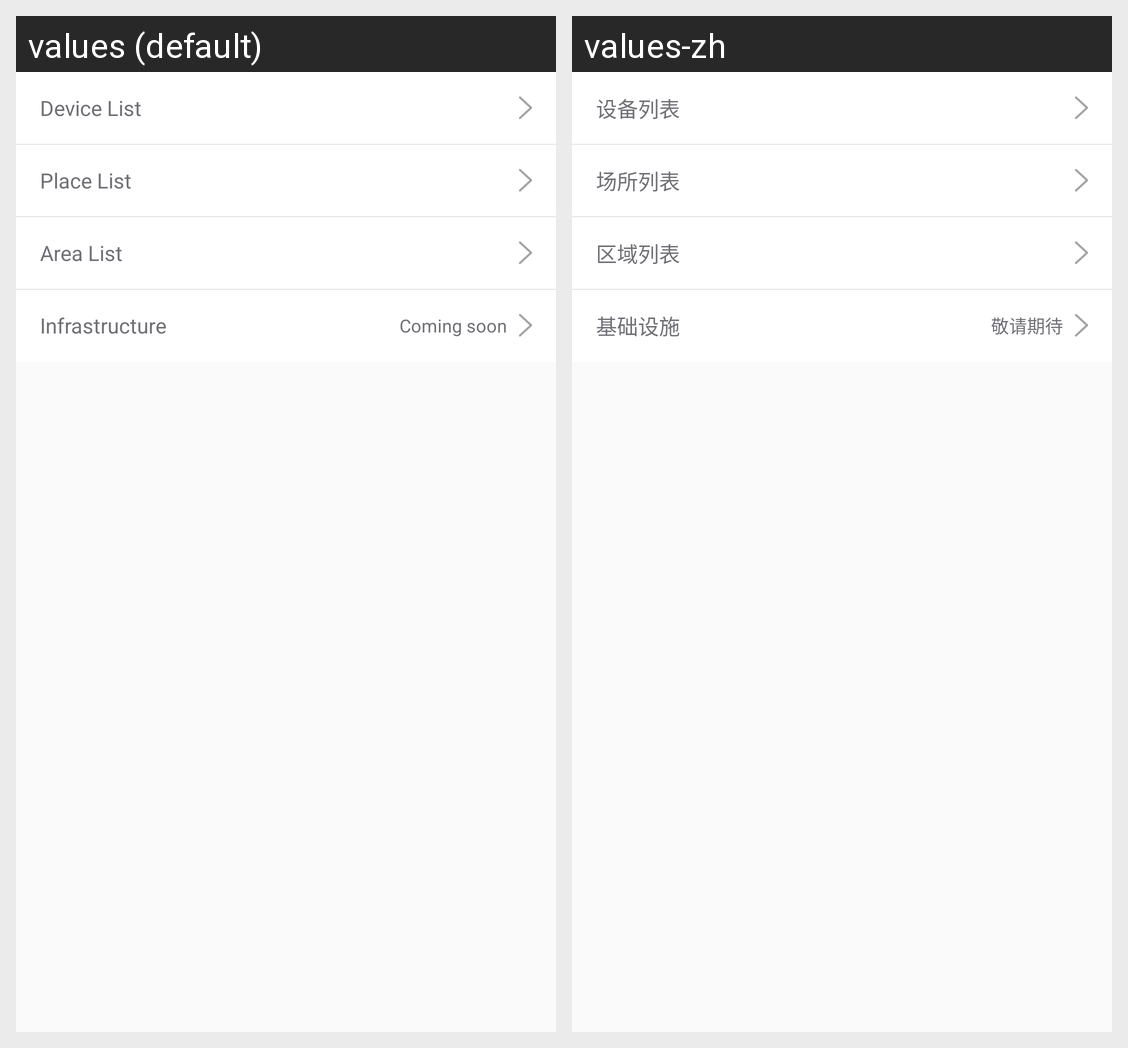

Here is an Android app screen in its default locale and in the app's own translations. Write out the translated-string differences for the strings that appear on this screen.
Android screen res/layout/service_install.xml rendered under 2 locales, left to right: values (default), values-zh. Device: Nexus 5 (rendered at 1080×1920; each locale shown at half size, 540×960, under a caption strip naming it); theme AppTheme.
Strings drawn on this screen, with the default value and each locale's value (text and hints the layout hard-codes, and strings that could not be matched under every locale, appear in the picture but are not listed):

device_list
  values: Device List
  values-zh: 设备列表

place_list
  values: Place List
  values-zh: 场所列表

area_list
  values: Area List
  values-zh: 区域列表

infrastructure
  values: Infrastructure
  values-zh: 基础设施

coming_soon
  values: Coming soon
  values-zh: 敬请期待
